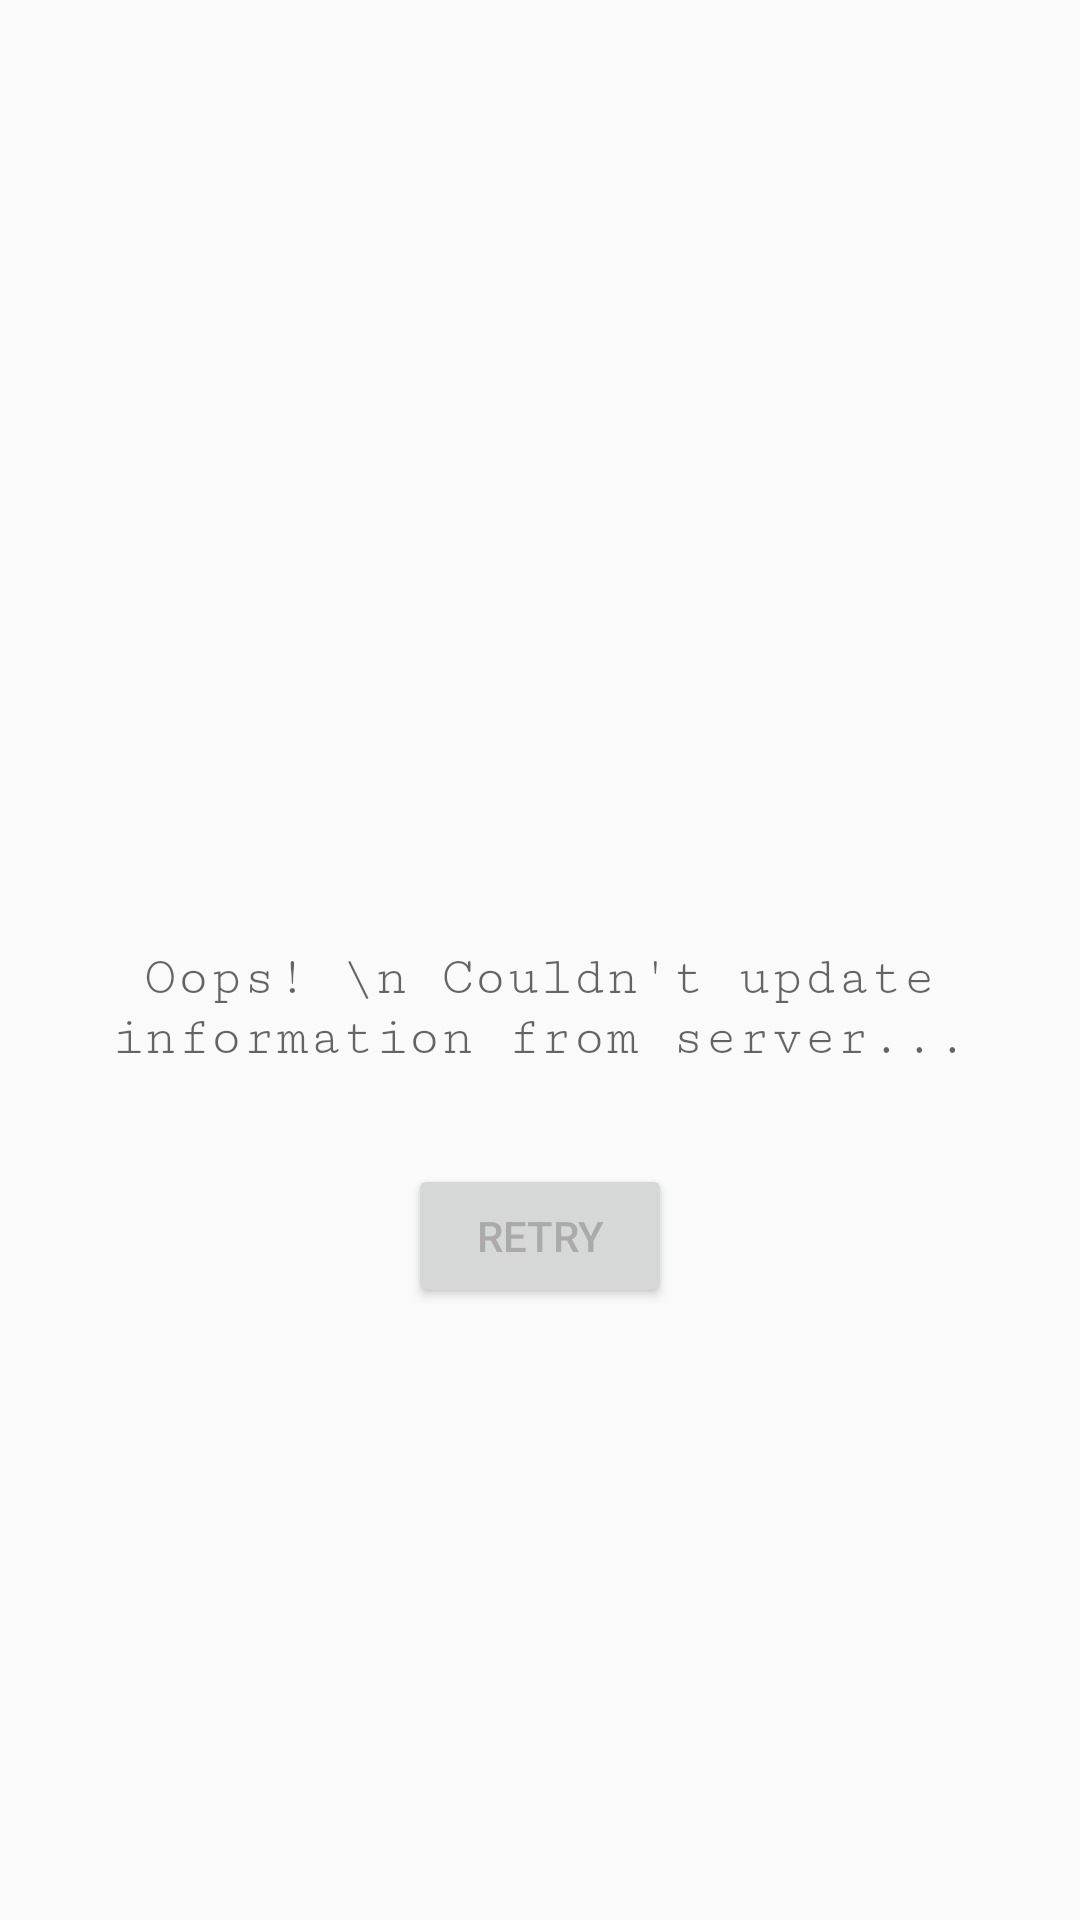

The Android layout XML behind this screen, and the referenced resources:
<!-- AndroidManifest.xml: application theme AppTheme -->
<!-- res/layout/network_error_layout.xml -->
<?xml version="1.0" encoding="utf-8"?>
<LinearLayout xmlns:android="http://schemas.android.com/apk/res/android"
    android:layout_width="match_parent"
    android:layout_height="match_parent"
    android:gravity="center"
    android:orientation="vertical">

    <ImageView
        android:layout_width="80dp"
        android:layout_height="80dp"
        android:layout_margin="16dp"
        android:contentDescription="Error Icon"
        android:src="@drawable/sitting_alone" />

    <TextView
        android:layout_width="wrap_content"
        android:layout_height="wrap_content"
        android:layout_margin="16dp"
        android:gravity="center"
        android:fontFamily="serif-monospace"
        android:text="Oops! \n Couldn't update information from server..."
        android:textAppearance="?android:textAppearanceMedium"/>

    <Button
        android:id="@+id/btn_nel_retry"
        android:layout_width="wrap_content"
        android:layout_height="wrap_content"
        android:layout_margin="16dp"
        android:text="Retry"
        android:textColor="@android:color/darker_gray" />

</LinearLayout>
<!-- resources referenced by this layout -->
<resources>
  <style name="AppTheme" parent="Theme.AppCompat.Light.DarkActionBar">
          
          <item name="colorPrimary">@color/colorPrimary</item>
          <item name="colorPrimaryDark">@color/colorPrimaryDark</item>
          <item name="colorAccent">@color/colorAccent</item>
      </style>
  <color name="colorPrimary">#2196F3</color>
  <color name="colorPrimaryDark">#1976D2</color>
  <color name="colorAccent">#448AFF</color>
</resources>
